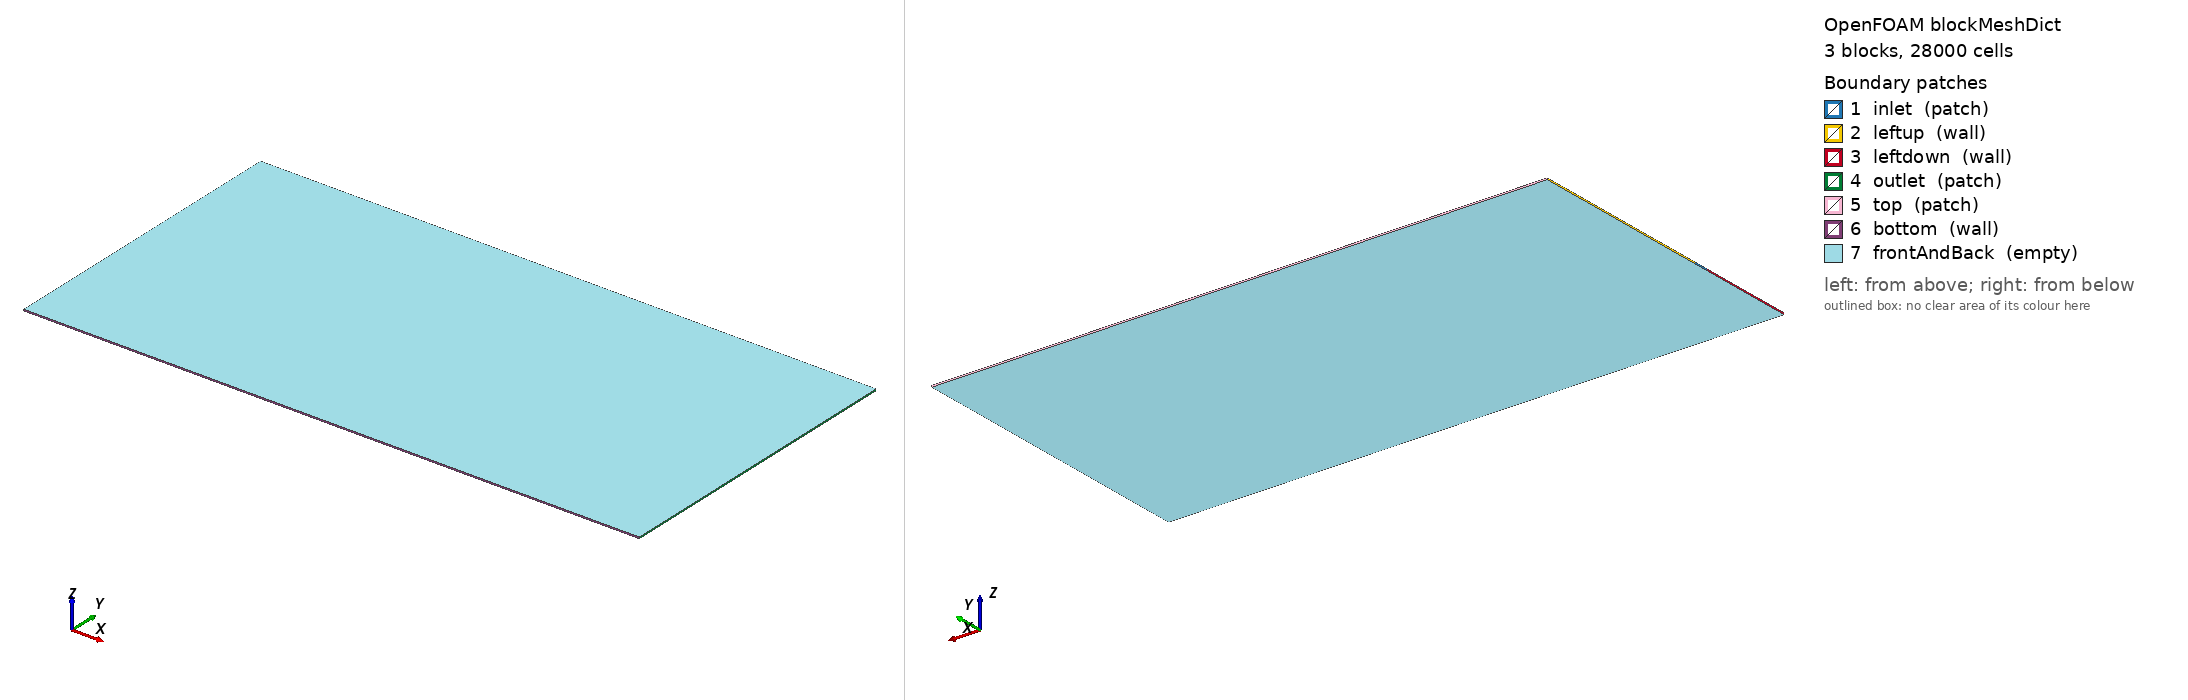

OpenFOAM case: the mesh blockMesh builds from blockMeshDict, 3 block(s), 28000 cells. Boundary patches (legend numbers): 1 inlet (patch), 2 leftup (wall), 3 leftdown (wall), 4 outlet (patch), 5 top (patch), 6 bottom (wall), 7 frontAndBack (empty). Left view from above one corner, right view from below the opposite corner. Boundary conditions: 10 field file(s) under 0/; 7 of 7 drawn patches have an entry in a shipped field file.

=== system/blockMeshDict ===
/*--------------------------------*- C++ -*----------------------------------*\
  =========                 |
  \\      /  F ield         | OpenFOAM: The Open Source CFD Toolbox
   \\    /   O peration     | Website:  https://openfoam.org
    \\  /    A nd           | Version:  9
     \\/     M anipulation  |
\*---------------------------------------------------------------------------*/
FoamFile
{
    format      ascii;
    class       dictionary;
    object      blockMeshDict;
}
// * * * * * * * * * * * * * * * * * * * * * * * * * * * * * * * * * * * * * //

convertToMeters 1;

ulip 0.5; top 13;
llip -0.5; bot -7;
len 40;

vertices
(
    (0 $ulip 0)
    (0 $top 0)
    ($len $top 0)
    ($len $ulip 0)
    
    ($len $llip 0)
    ($len $bot  0)
    (0 $bot 0)
    (0 $llip 0)
    
    (0 $ulip 0.1)
    (0 $top 0.1)
    ($len $top 0.1)
    ($len $ulip 0.1)
    
    ($len $llip 0.1)
    ($len $bot  0.1)
    (0 $bot 0.1)
    (0 $llip 0.1)

);

blocks
(
    hex (0 3 2 1 8 11 10 9) (200 60 1) simpleGrading (1 15 1)
    hex (7 4 3 0 15 12 11 8) (200 40 1) simpleGrading (1 1 1)
    hex (6 5 4 7 14 13 12 15) (200 40 1) simpleGrading (1 0.067 1)
);

edges
(
);

boundary
(
    inlet
    {
        type patch;
        faces
        (
            (7 15 8 0)
        );
    }
    
    leftup
    {
        type wall;
        faces
        (
            (0 8 9 1)
        );
    }
    
    leftdown
    {
        type wall;
        faces
        (
            (7 6 14 15)
        );
    }
    
    outlet
    {
        type patch;
        faces
        (
            (11 3 2 10)
            (12 4 3 11)
            (5 4 12 13)
        );
    }
    
    top
    {
        type patch;
        faces
        (
            (2 1 9 10)
        );
    }
    
    bottom
    {
        type wall;
        faces
        (
            (6 5 13 14)
        );
    }
    frontAndBack
    {
        type empty;
        faces
        (
            (0 1 2 3)
            (7 0 3 4)
            (7 4 5 6)
            (8 11 10 9)
            (15 12 11 8)
            (13 12 15 14)
        );
    }
);

mergePatchPairs
(
);

// ************************************************************************* //


=== system/controlDict ===
/*--------------------------------*- C++ -*----------------------------------*\
  =========                 |
  \\      /  F ield         | OpenFOAM: The Open Source CFD Toolbox
   \\    /   O peration     | Website:  https://openfoam.org
    \\  /    A nd           | Version:  9
     \\/     M anipulation  |
\*---------------------------------------------------------------------------*/
FoamFile
{
    format      ascii;
    class       dictionary;
    location    "system";
    object      controlDict;
}
// * * * * * * * * * * * * * * * * * * * * * * * * * * * * * * * * * * * * * //

application     rhoPimpleFoam;


startFrom       latestTime;

startTime       0;

stopAt          endTime;

endTime         1500;

deltaT          0.002;

writeControl    runTime;

writeInterval   1;

purgeWrite      0;

writeFormat     ascii;

writePrecision  6;

writeCompression off;

timeFormat      general;

timePrecision   6;

runTimeModifiable true;


functionObjects
(
    yPlus
    {
        type        yPlus;
        enabled     yes;
        outputControl timeStep;
        outputInterval 1;
    }
);

#includeFunc fieldAverage


// ************************************************************************* //


=== 0/T ===
/*--------------------------------*- C++ -*----------------------------------*\
  =========                 |
  \\      /  F ield         | OpenFOAM: The Open Source CFD Toolbox
   \\    /   O peration     | Website:  https://openfoam.org
    \\  /    A nd           | Version:  12
     \\/     M anipulation  |
\*---------------------------------------------------------------------------*/
FoamFile
{
    format      ascii;
    class       volScalarField;
    object      T;
}
// * * * * * * * * * * * * * * * * * * * * * * * * * * * * * * * * * * * * * //

dimensions      [0 0 0 1 0 0 0];

internalField   uniform 298;

boundaryField
{
    inlet
    {
        type            fixedValue;
        value           uniform 385.15;
    }
    outlet
    {
        type            zeroGradient;
    }
    leftup
    {
        type            fixedValue;
        value           uniform 298;
    }
    leftdown
    {
       type            fixedValue;
        value           uniform 298;
    }
    top
    {
        type            zeroGradient;
    }
    bottom
    {
        type            zeroGradient;
    }
    frontAndBack
    {
        type            empty;
    }
}
// ************************************************************************* //


=== 0/TMean ===
/*--------------------------------*- C++ -*----------------------------------*\
  =========                 |
  \\      /  F ield         | OpenFOAM: The Open Source CFD Toolbox
   \\    /   O peration     | Website:  https://openfoam.org
    \\  /    A nd           | Version:  9
     \\/     M anipulation  |
\*---------------------------------------------------------------------------*/
FoamFile
{
    format      ascii;
    class       volScalarField;
    location    "0";
    object      TMean;
}
// * * * * * * * * * * * * * * * * * * * * * * * * * * * * * * * * * * * * * //

dimensions      [0 0 0 1 0 0 0];

internalField   uniform 298;

boundaryField
{
    inlet
    {
        type            calculated;
        value           uniform 385.15;
    }
    leftup
    {
        type            calculated;
        value           uniform 298;
    }
    leftdown
    {
        type            calculated;
        value           uniform 298;
    }
    outlet
    {
        type            calculated;
        value           uniform 298;
    }
    top
    {
        type            calculated;
        value           uniform 298;
    }
    bottom
    {
        type            calculated;
        value           uniform 298;
    }
    frontAndBack
    {
        type            empty;
    }
}


// ************************************************************************* //


=== 0/U ===
/*--------------------------------*- C++ -*----------------------------------*\
  =========                 |
  \\      /  F ield         | OpenFOAM: The Open Source CFD Toolbox
   \\    /   O peration     | Website:  https://openfoam.org
    \\  /    A nd           | Version:  10
     \\/     M anipulation  |
\*---------------------------------------------------------------------------*/
FoamFile
{
    format      ascii;
    class       volVectorField;
    location    "0";
    object      U;
}
// * * * * * * * * * * * * * * * * * * * * * * * * * * * * * * * * * * * * * //

dimensions      [0 1 -1 0 0 0 0];

internalField   uniform (0 0 0);

boundaryField
{
    inlet
    {
        type            fixedValue;
        value           uniform (1 0 0);
    }
    outlet
    {
        type            zeroGradient;
    }
    leftup
    {
        type            noSlip;
    }
    leftdown
    {
        type            noSlip;
    }
    top
    {
        type            pressureInletOutletVelocity;
        value           uniform (0 0 0);
    }
    bottom
    {
        type            noSlip;
    }
    frontAndBack
    {
        type            empty;
    }
}


// ************************************************************************* //


=== 0/alphat ===
/*--------------------------------*- C++ -*----------------------------------*\
  =========                 |
  \\      /  F ield         | OpenFOAM: The Open Source CFD Toolbox
   \\    /   O peration     | Website:  https://openfoam.org
    \\  /    A nd           | Version:  9
     \\/     M anipulation  |
\*---------------------------------------------------------------------------*/
FoamFile
{
    format      ascii;
    class       volScalarField;
    location    "0";
    object      alphat;
}
// * * * * * * * * * * * * * * * * * * * * * * * * * * * * * * * * * * * * * //

dimensions      [1 -1 -1 0 0 0 0];

internalField   uniform 0;

boundaryField
{
    inlet
    {
       type            calculated;
       value           $internalField;
    }
    outlet
    {
        type            zeroGradient;
    }
    
    leftup
    {
        type            compressible::alphatWallFunction;
        value           uniform 0;
    }
    leftdown
    {
        type            compressible::alphatWallFunction;
        value           uniform 0;
    }
    top
    {
         type            zeroGradient;
    }
    bottom
    {
        type            compressible::alphatWallFunction;
        value           uniform 0;
    }
    
    frontAndBack
    {
        type            empty;
    }
}


// ************************************************************************* //


=== 0/epsilon ===
/*--------------------------------*- C++ -*----------------------------------*\
  =========                 |
  \\      /  F ield         | OpenFOAM: The Open Source CFD Toolbox
   \\    /   O peration     | Website:  https://openfoam.org
    \\  /    A nd           | Version:  10
     \\/     M anipulation  |
\*---------------------------------------------------------------------------*/
FoamFile
{
    format      ascii;
    class       volScalarField;
    location    "0";
    object      epsilon;
}
// * * * * * * * * * * * * * * * * * * * * * * * * * * * * * * * * * * * * * //

dimensions      [0 2 -3 0 0 0 0];

internalField   uniform 3.449933e-5;

boundaryField
{
    inlet
    {
        type            fixedValue;
        value           uniform 3.449933e-5;
    }
    outlet
    {
        type            zeroGradient;
    }
    leftup
    {
        type            epsilonWallFunction;
        value           uniform 3.449933e-5;
    }
    leftdown
    {
        type            epsilonWallFunction;
        value           uniform 3.449933e-5;
    }
    top
    {
        type            zeroGradient;
    }
    bottom
    {
        type            epsilonWallFunction;
        value           uniform 3.449933e-5;
    }
    frontAndBack
    {
        type            empty;
    }
}
// ************************************************************************* //


=== 0/k ===
/*--------------------------------*- C++ -*----------------------------------*\
  =========                 |
  \\      /  F ield         | OpenFOAM: The Open Source CFD Toolbox
   \\    /   O peration     | Website:  https://openfoam.org
    \\  /    A nd           | Version:  10
     \\/     M anipulation  |
\*---------------------------------------------------------------------------*/
FoamFile
{
    format      ascii;
    class       volScalarField;
    location    "0";
    object      k;
}
// * * * * * * * * * * * * * * * * * * * * * * * * * * * * * * * * * * * * * //

dimensions      [0 2 -2 0 0 0 0];

internalField   uniform 0.0006;

boundaryField
{
    inlet
    {
        type            fixedValue;
        value           uniform 0.0006;
    }
    outlet
    {
        type            zeroGradient;
    }
    leftup
    {
        type            kqRWallFunction;
        value           uniform 0.0006;
    }
    leftdown
    {
        type            kqRWallFunction;
        value           uniform 0.0006;
    }
       top
    {
        type            zeroGradient;
    }
    bottom
    {
        type            kqRWallFunction;
        value           uniform 0.0006;
    }
    frontAndBack
    {
        type            empty;
    }
}


// ************************************************************************* //


=== 0/nut ===
/*--------------------------------*- C++ -*----------------------------------*\
  =========                 |
  \\      /  F ield         | OpenFOAM: The Open Source CFD Toolbox
   \\    /   O peration     | Website:  https://openfoam.org
    \\  /    A nd           | Version:  10
     \\/     M anipulation  |
\*---------------------------------------------------------------------------*/
FoamFile
{
    format      ascii;
    class       volScalarField;
    location    "0";
    object      nut;
}
// * * * * * * * * * * * * * * * * * * * * * * * * * * * * * * * * * * * * * //

dimensions      [0 2 -1 0 0 0 0];

internalField   uniform 0;

boundaryField
{
    inlet
    {
        type            calculated;
        value           uniform 0;
    }
    outlet
    {
        type            zeroGradient;
    }
    leftup
    {
        type            nutkWallFunction;
        value           uniform 9.39148e-4;
    }
    leftdown
    {
        type            nutkWallFunction;
        value           uniform 9.39148e-4;
    }
    top
    {
         type            zeroGradient;
    }
    bottom
    {
        type            nutkWallFunction;
        value           uniform 9.39148e-4;
    }
    frontAndBack
    {
        type            empty;
    }
}


// ************************************************************************* //


=== 0/p ===
/*--------------------------------*- C++ -*----------------------------------*\
  =========                 |
  \\      /  F ield         | OpenFOAM: The Open Source CFD Toolbox
   \\    /   O peration     | Website:  https://openfoam.org
    \\  /    A nd           | Version:  10
     \\/     M anipulation  |
\*---------------------------------------------------------------------------*/
FoamFile
{
    format      ascii;
    class       volScalarField;
    location    "0";
    object      p;
}
// * * * * * * * * * * * * * * * * * * * * * * * * * * * * * * * * * * * * * //

dimensions      [1 -1 -2 0 0 0 0];

internalField   uniform 1e5;

boundaryField
{
    inlet
    {
        type            zeroGradient;
    }
    outlet
    {
        type            fixedValue;
        value           uniform 1e5;
    }
    leftup
    {
        type            zeroGradient;
    }
    leftdown
    {
        type            zeroGradient;
    }
    top
    {
        type            fixedValue;
        value           uniform 1e5;
    }
    bottom
    {
        type            zeroGradient;
    }
    frontAndBack
    {
        type            empty;
    }
}


// ************************************************************************* //


=== 0/wallShearStress ===
/*--------------------------------*- C++ -*----------------------------------*\
  =========                 |
  \\      /  F ield         | OpenFOAM: The Open Source CFD Toolbox
   \\    /   O peration     | Website:  https://openfoam.org
    \\  /    A nd           | Version:  9
     \\/     M anipulation  |
\*---------------------------------------------------------------------------*/
FoamFile
{
    format      ascii;
    class       volVectorField;
    location    "0";
    object      wallShearStress;
}
// * * * * * * * * * * * * * * * * * * * * * * * * * * * * * * * * * * * * * //

dimensions      [1 -1 -2 0 0 0 0];

internalField   uniform (0 0 0);

boundaryField
{
    inlet
    {
        type            calculated;
        value           uniform (0 0 0);
    }
    leftup
    {
        type            calculated;
        value           uniform (0 0 0);
    }
    leftdown
    {
        type            calculated;
        value           uniform (0 0 0);
    }
    outlet
    {
        type            calculated;
        value           uniform (0 0 0);
    }
    top
    {
        type            calculated;
        value           uniform (0 0 0);
    }
    bottom
    {
        type            calculated;
        value           uniform (0 0 0);
    }
    frontAndBack
    {
        type            empty;
    }
}


// ************************************************************************* //


=== 0/yPlus ===
/*--------------------------------*- C++ -*----------------------------------*\
  =========                 |
  \\      /  F ield         | OpenFOAM: The Open Source CFD Toolbox
   \\    /   O peration     | Website:  https://openfoam.org
    \\  /    A nd           | Version:  12
     \\/     M anipulation  |
\*---------------------------------------------------------------------------*/
FoamFile
{
    format      ascii;
    class       volScalarField;
    location    "0";
    object      yPlus;
}
// * * * * * * * * * * * * * * * * * * * * * * * * * * * * * * * * * * * * * //

dimensions      [];

internalField   uniform 0;

boundaryField
{
    inlet
    {
        type            calculated;
        value           uniform 0;
    }
    leftup
    {
        type            calculated;
        value           nonuniform List<scalar> 
60
(
20.1246
20.1246
20.1246
20.1246
20.1246
20.1246
20.1246
20.1246
20.1246
20.1246
20.1246
20.1246
20.1246
20.1246
20.1246
20.1246
20.1246
20.1246
20.1246
20.1246
20.1246
20.1246
20.1246
20.1246
20.1246
20.1246
20.1246
20.1246
20.1246
20.1246
20.1246
20.1246
20.1246
20.1246
20.1246
20.1246
20.1246
20.1246
20.1246
20.1246
20.1246
20.1246
20.1246
20.1246
20.1246
20.1246
20.1246
20.1246
20.1246
20.1246
20.1246
20.1246
20.1246
20.1246
20.1246
20.1246
20.1246
20.1246
20.1246
20.1246
)
;
    }
    leftdown
    {
        type            calculated;
        value           nonuniform List<scalar> 
40
(
20.1246
20.1246
20.1246
20.1246
20.1246
20.1246
20.1246
20.1246
20.1246
20.1246
20.1246
20.1246
20.1246
20.1246
20.1246
20.1246
20.1246
20.1246
20.1246
20.1246
20.1246
20.1246
20.1246
20.1246
20.1246
20.1246
20.1246
20.1246
20.1246
20.1246
20.1246
20.1246
20.1246
20.1246
20.1246
20.1246
20.1246
20.1246
20.1246
20.1246
)
;
    }
    outlet
    {
        type            calculated;
        value           uniform 0;
    }
    top
    {
        type            calculated;
        value           uniform 0;
    }
    bottom
    {
        type            calculated;
        value           nonuniform List<scalar> 
200
(
20.1246
46.7169
46.7169
46.7169
46.7169
46.7169
46.7169
46.7169
46.7169
46.7169
46.7169
46.7169
46.7169
46.7169
46.7169
46.7169
46.7169
46.7169
46.7169
46.7169
46.7169
46.7169
46.7169
46.7169
46.7169
46.7169
46.7169
46.7169
46.7169
46.7169
46.7169
46.7169
46.7169
46.7169
46.7169
46.7169
46.7169
46.7169
46.7169
46.7169
46.7169
46.7169
46.7169
46.7169
46.7169
46.7169
46.7169
46.7169
46.7169
46.7169
46.7169
46.7169
46.7169
46.7169
46.7169
46.7169
46.7169
46.7169
46.7169
46.7169
46.7169
46.7169
46.7169
46.7169
46.7169
46.7169
46.7169
46.7169
46.7169
46.7169
46.7169
46.7169
46.7169
46.7169
46.7169
46.7169
46.7169
46.7169
46.7169
46.7169
46.7169
46.7169
46.7169
46.7169
46.7169
46.7169
46.7169
46.7169
46.7169
46.7169
46.7169
46.7169
46.7169
46.7169
46.7169
46.7169
46.7169
46.7169
46.7169
46.7169
46.7169
46.7169
46.7169
46.7169
46.7169
46.7169
46.7169
46.7169
46.7169
46.7169
46.7169
46.7169
46.7169
46.7169
46.7169
46.7169
46.7169
46.7169
46.7169
46.7169
46.7169
46.7169
46.7169
46.7169
46.7169
46.7169
46.7169
46.7169
46.7169
46.7169
46.7169
46.7169
46.7169
46.7169
46.7169
46.7169
46.7169
46.7169
46.7169
46.7169
46.7169
46.7169
46.7169
46.7169
46.7169
46.7169
46.7169
46.7169
46.7169
46.7169
46.7169
46.7169
46.7169
46.7169
46.7169
46.7169
46.7169
46.7169
46.7169
46.7169
46.7169
46.7169
46.7169
46.7169
46.7169
46.7169
46.7169
46.7169
46.7169
46.7169
46.7169
46.7169
46.7169
46.7169
46.7169
46.7169
46.7169
46.7169
46.7169
46.7169
46.7169
46.7169
46.7169
46.7169
46.7169
46.7169
46.7169
46.7169
46.7169
46.7169
46.7169
46.7169
46.7169
46.7169
46.7169
46.7169
46.7169
46.7169
46.7169
46.7169
)
;
    }
    frontAndBack
    {
        type            empty;
    }
}


// ************************************************************************* //
